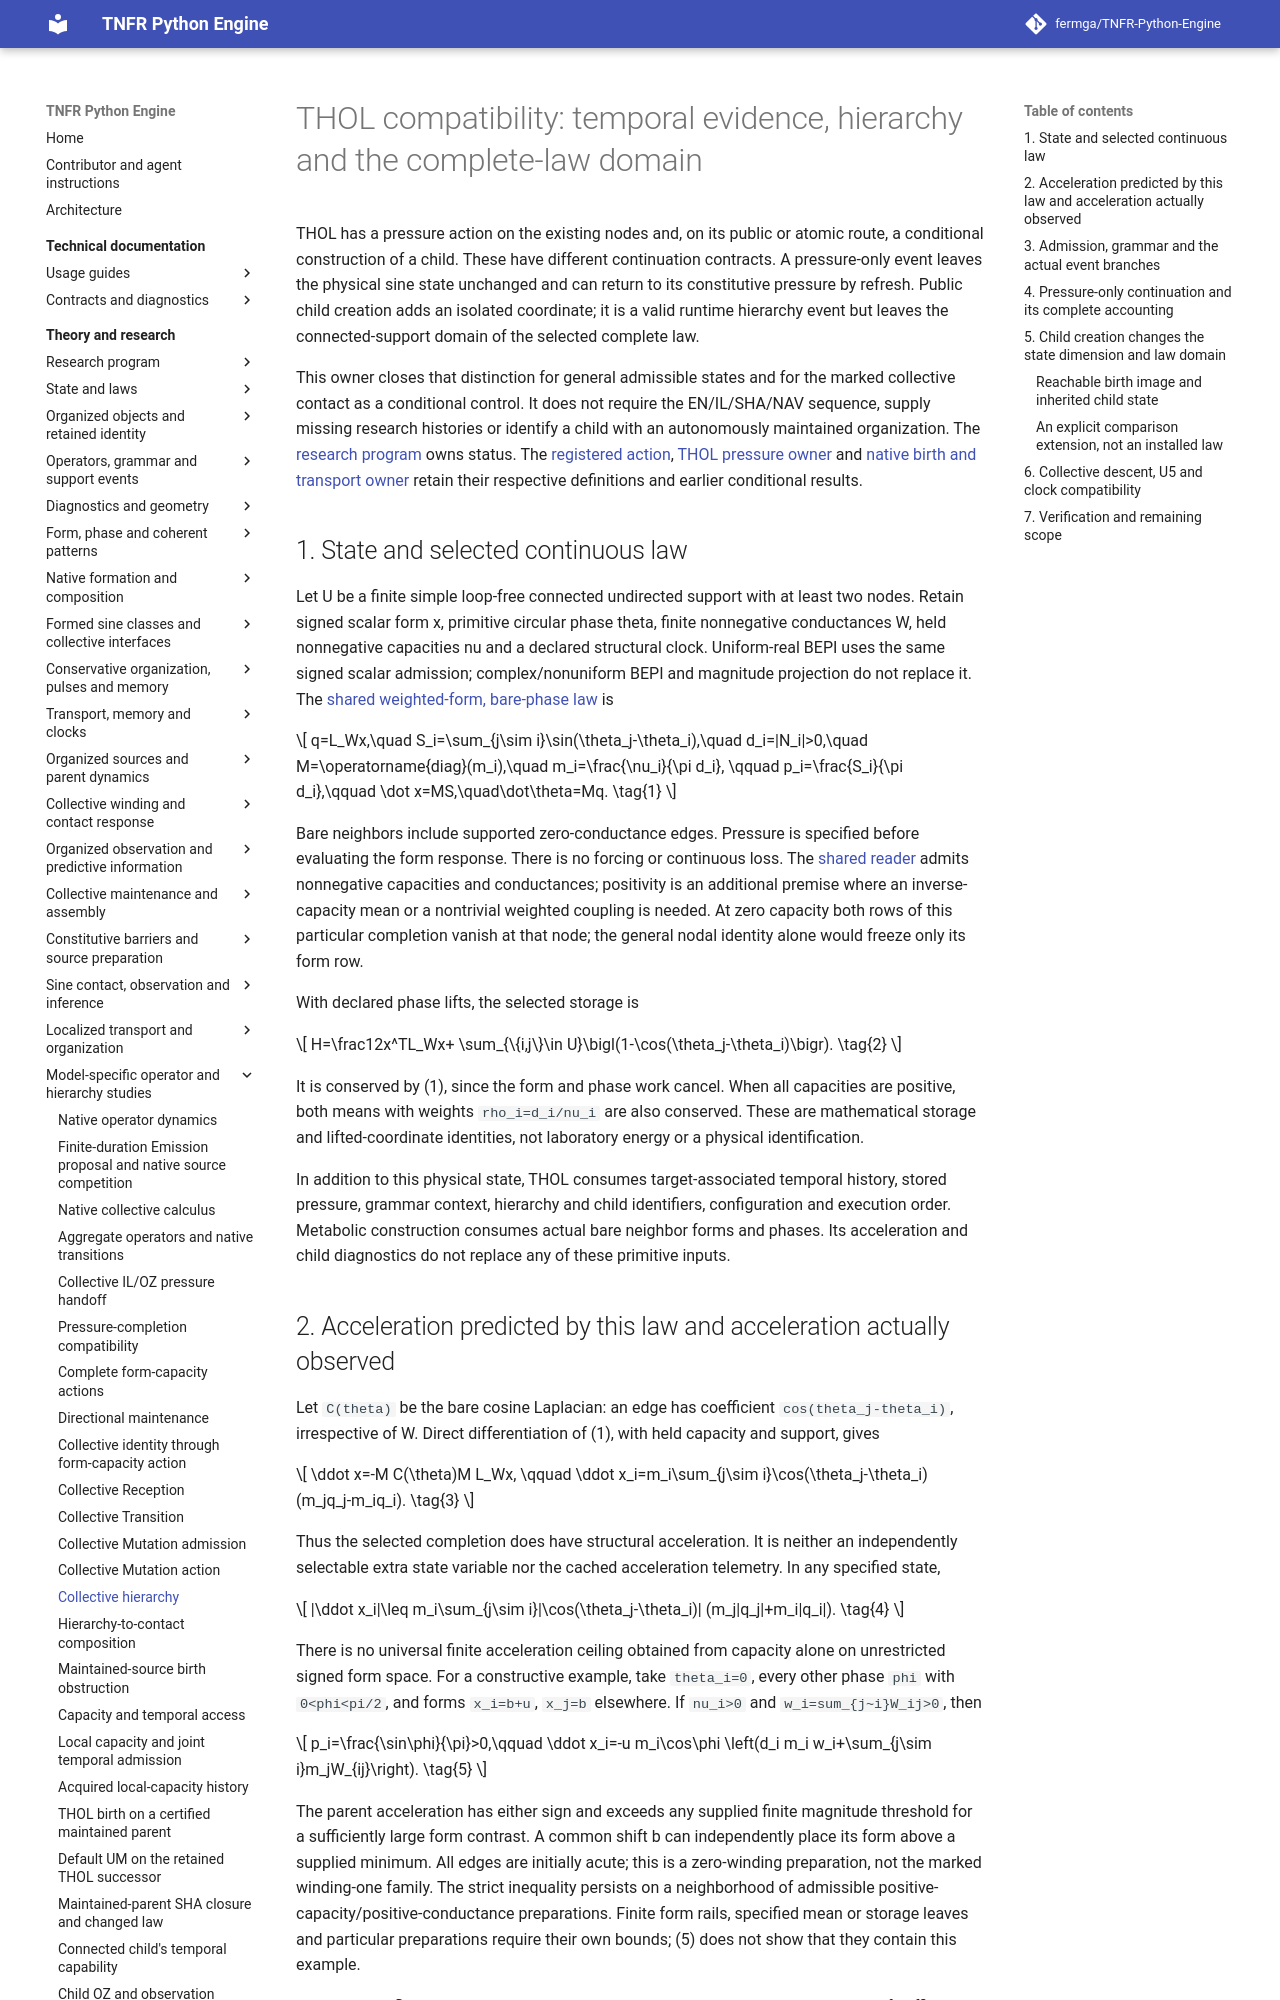

repository: fermga/TNFR-Python-Engine · page: theory/nodal/SINE_COLLECTIVE_HIERARCHY/index.html · generator: mkdocs

# THOL compatibility: temporal evidence, hierarchy and the complete-law domain

THOL has a pressure action on the existing nodes and, on its public or atomic
route, a conditional construction of a child. These have different continuation
contracts. A pressure-only event leaves the physical sine state unchanged and
can return to its constitutive pressure by refresh. Public child creation adds
an isolated coordinate; it is a valid runtime hierarchy event but leaves the
connected-support domain of the selected complete law.

This owner closes that distinction for general admissible states and for the
marked collective contact as a conditional control. It does not require the
EN/IL/SHA/NAV sequence, supply missing research histories or identify a child
with an autonomously maintained organization. The
[research program](../RESEARCH_PROGRAM.md#research-current-question)
owns status. The [registered action](../STRUCTURAL_OPERATORS.md#62-self-organization-thol),
[THOL pressure owner](../THOL_PRESSURE_FEEDBACK.md) and
[native birth and transport owner](../THOL_BIRTH_AND_TRANSPORT.md) retain their
respective definitions and earlier conditional results.

## 1. State and selected continuous law

Let U be a finite simple loop-free connected undirected support with at least
two nodes. Retain signed scalar form x, primitive circular phase theta, finite
nonnegative conductances W, held nonnegative capacities nu and a declared
structural clock. Uniform-real BEPI uses the same signed scalar admission;
complex/nonuniform BEPI and magnitude projection do not replace it. The
[shared weighted-form, bare-phase law](SINE_COLLECTIVE_RECEPTION.md#1-complete-model-and-event-boundary)
is

\[
 q=L_Wx,\quad S_i=\sum_{j\sim i}\sin(\theta_j-\theta_i),\quad
 d_i=|N_i|>0,\quad M=\operatorname{diag}(m_i),\quad
 m_i=\frac{\nu_i}{\pi d_i},
 \qquad p_i=\frac{S_i}{\pi d_i},\qquad
 \dot x=MS,\quad\dot\theta=Mq.
 \tag{1}
\]

Bare neighbors include supported zero-conductance edges. Pressure is specified
before evaluating the form response. There is no forcing or continuous loss.
The [shared reader](../../src/tnfr/physics/relational_sine_support.py) admits
nonnegative capacities and conductances; positivity is an additional premise
where an inverse-capacity mean or a nontrivial weighted coupling is needed.
At zero capacity both rows of this particular completion vanish at that node;
the general nodal identity alone would freeze only its form row.

With declared phase lifts, the selected storage is

\[
 H=\frac12x^TL_Wx+
 \sum_{\{i,j\}\in U}\bigl(1-\cos(\theta_j-\theta_i)\bigr).
 \tag{2}
\]

It is conserved by (1), since the form and phase work cancel. When all
capacities are positive, both means with weights `rho_i=d_i/nu_i` are also
conserved. These are mathematical storage and lifted-coordinate identities,
not laboratory energy or a physical identification.

In addition to this physical state, THOL consumes target-associated temporal
history, stored pressure, grammar context, hierarchy and child identifiers,
configuration and execution order. Metabolic construction consumes actual
bare neighbor forms and phases. Its acceleration and child diagnostics do
not replace any of these primitive inputs.
